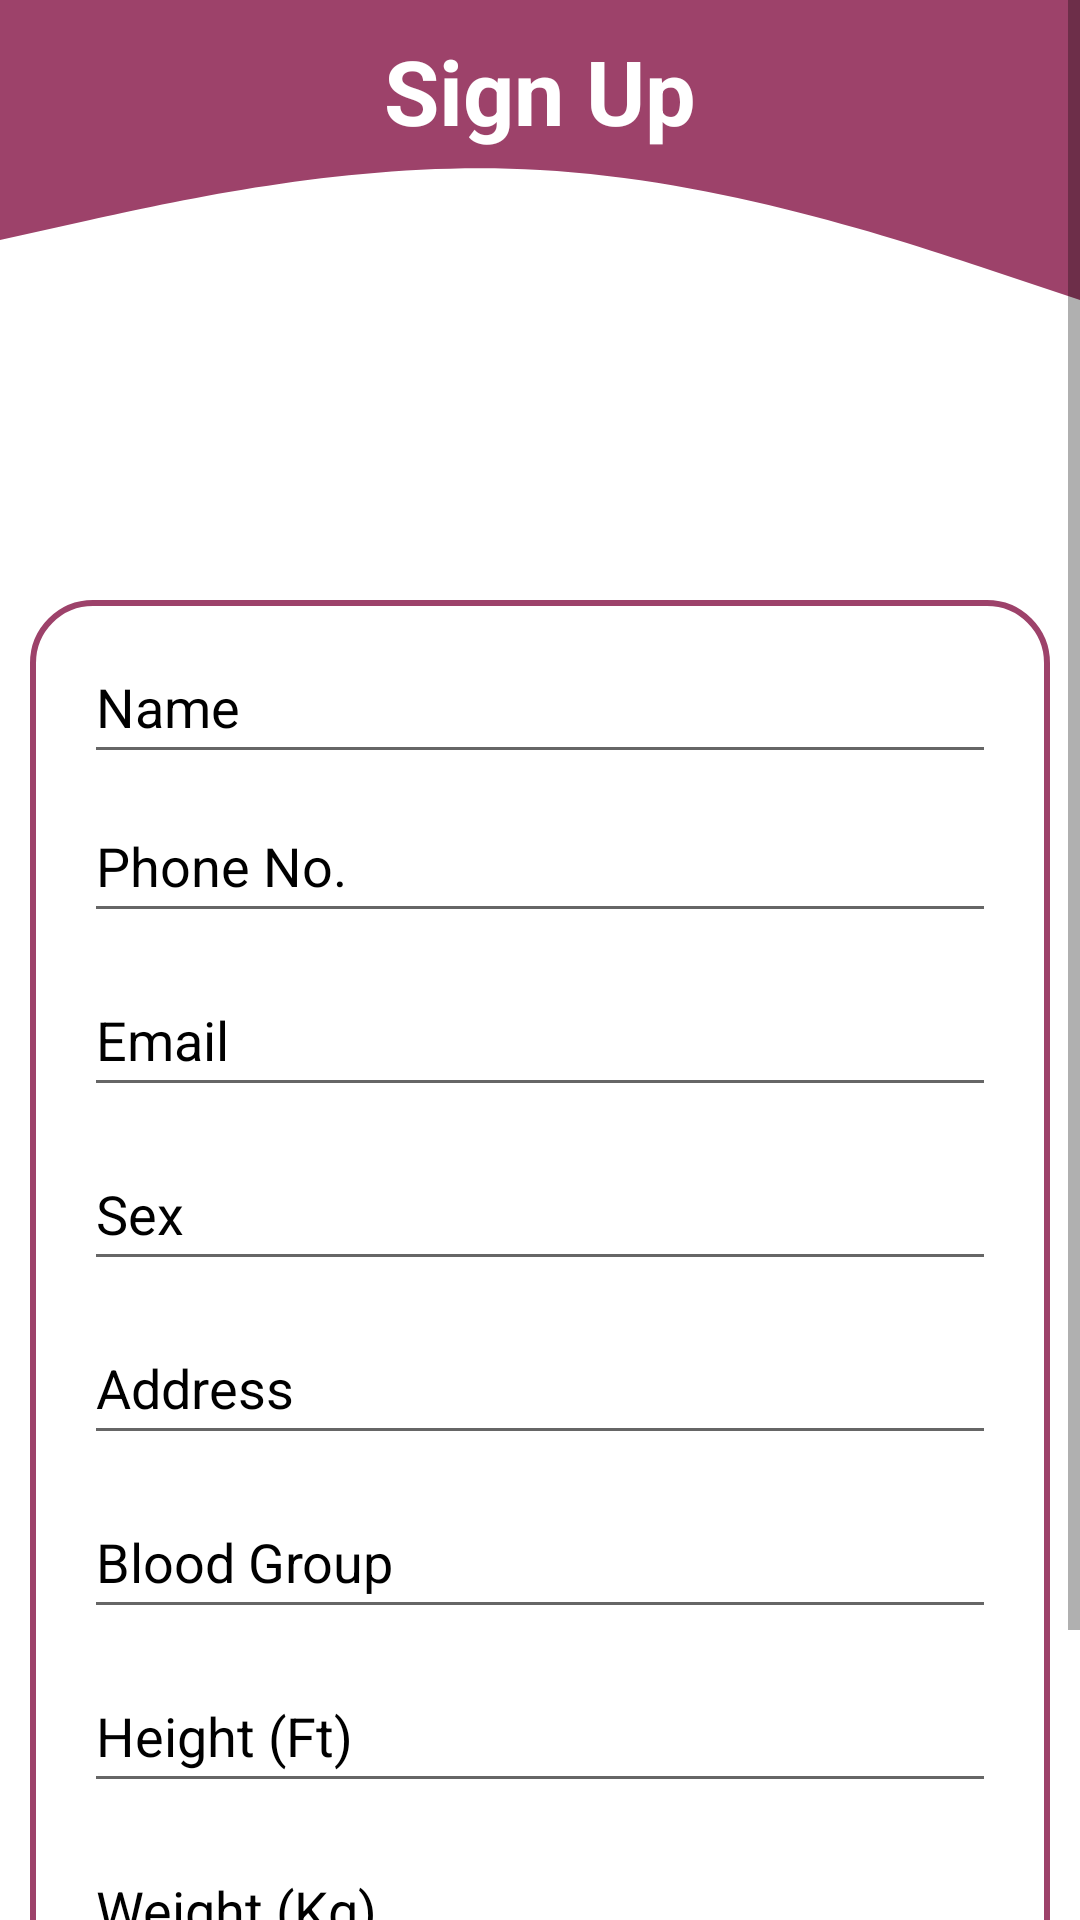

The Android layout XML behind this screen, and the referenced resources:
<!-- AndroidManifest.xml: application theme Theme.DrAssist -->
<!-- res/layout/auth_signup.xml -->
<?xml version="1.0" encoding="utf-8"?>
<ScrollView xmlns:android="http://schemas.android.com/apk/res/android"
    xmlns:app="http://schemas.android.com/apk/res-auto"
    xmlns:tools="http://schemas.android.com/tools"
    android:layout_width="match_parent"
    android:layout_height="match_parent"
    android:background="@color/white"
    android:fillViewport="true">

    <LinearLayout
        android:layout_width="match_parent"
        android:layout_height="fill_parent"

        android:fillViewport="true"
        android:orientation="vertical">

        <RelativeLayout
            android:layout_width="match_parent"
            android:layout_height="200sp"
            android:background="@drawable/wave2">

            <TextView
                android:id="@+id/SignUpText"
                android:layout_width="match_parent"
                android:layout_height="wrap_content"
                android:layout_gravity="center"
                android:text="Sign Up"
                android:layout_marginTop="10sp"
                android:textAlignment="center"
                android:textColor="@color/white"
                android:textSize="30sp"
                android:textStyle="bold" />


        </RelativeLayout>

        <LinearLayout
            android:layout_width="match_parent"
            android:layout_height="wrap_content"
            android:layout_marginHorizontal="10sp"
            android:background="@drawable/signup_edittext_background"
            android:orientation="vertical"
            android:paddingHorizontal="10sp"
            android:paddingTop="10sp">

            <EditText
                android:id="@+id/Name"
                android:layout_width="match_parent"
                android:layout_height="wrap_content"
                android:layout_marginHorizontal="8sp"
                android:hint="Name"
                android:inputType="textCapWords"
                android:minHeight="48dp"
                android:textColorHint="@color/black" />

            <EditText
                android:id="@+id/Phone"
                android:layout_width="match_parent"
                android:layout_height="wrap_content"
                android:layout_marginHorizontal="8sp"
                android:layout_marginVertical="5sp"
                android:ems="10"
                android:hint="Phone No."
                android:inputType="phone"
                android:maxLength="10"
                android:minHeight="48dp"
                android:textColorHint="@color/black" />

            <EditText
                android:id="@+id/EmailAddress"
                android:layout_width="match_parent"
                android:layout_height="wrap_content"
                android:layout_marginHorizontal="8sp"
                android:layout_marginVertical="5sp"
                android:ems="10"
                android:hint="Email"
                android:inputType="textEmailAddress"
                android:minHeight="48dp"
                android:textColorHint="@color/black" />



            <EditText
                android:id="@+id/Sex"
                android:layout_width="match_parent"
                android:layout_height="wrap_content"
                android:layout_marginHorizontal="8sp"
                android:layout_marginVertical="5sp"
                android:ems="10"
                android:hint="Sex"
                android:inputType="textCapWords"
                android:maxLength="6"
                android:minHeight="48dp"
                android:textColorHint="@color/black" />

            <EditText
                android:id="@+id/Address"
                android:layout_width="match_parent"
                android:layout_height="wrap_content"
                android:layout_marginHorizontal="8sp"
                android:layout_marginVertical="5sp"
                android:ems="10"
                android:hint="Address"
                android:inputType="textCapWords"
                android:minHeight="48dp"
                android:textColorHint="@color/black" />

            <EditText
                android:id="@+id/BloodGroup"
                android:layout_width="match_parent"
                android:layout_height="wrap_content"
                android:layout_marginHorizontal="8sp"
                android:layout_marginVertical="5sp"
                android:hint="Blood Group"
                android:inputType="textCapWords"
                android:maxLength="3"
                android:minHeight="48dp"
                android:textColorHint="@color/black" />


            <EditText
                android:id="@+id/Height"
                android:layout_width="match_parent"
                android:layout_height="wrap_content"
                android:layout_marginHorizontal="8sp"
                android:layout_marginVertical="5sp"
                android:ems="10"
                android:hint="Height (Ft)"
                android:inputType="numberDecimal"
                android:maxLength="4"
                android:minHeight="48dp"
                android:textColorHint="@color/black" />

            <EditText
                android:id="@+id/Weight"
                android:layout_width="match_parent"
                android:layout_height="wrap_content"
                android:layout_marginHorizontal="8sp"
                android:layout_marginVertical="5sp"
                android:ems="10"
                android:hint="Weight (Kg)"
                android:inputType="number"
                android:maxLength="3"
                android:minHeight="48dp"
                android:textColorHint="@color/black" />

        </LinearLayout>


        <LinearLayout
            android:layout_width="match_parent"
            android:layout_height="wrap_content"
            android:layout_marginTop="10sp"
            android:gravity="center|bottom"
            android:orientation="vertical">

            <Button
                android:id="@+id/RegisterButton"
                android:layout_width="350sp"
                android:layout_height="wrap_content"
                android:layout_gravity="center_horizontal"
                android:background="@drawable/button_design"
                android:text="Register"
                android:textAlignment="center"
                android:textSize="18sp"
                tools:ignore="UsingOnClickInXml" />

            <TextView
                android:id="@+id/alreadyRegistered"
                android:layout_width="match_parent"
                android:layout_height="wrap_content"
                android:layout_gravity="center"
                android:layout_marginTop="10sp"
                android:text="Already Registered? LogIn"
                android:textAlignment="center"
                android:textColor="@color/black"
                android:textSize="16sp" />
        </LinearLayout>
    </LinearLayout>
</ScrollView>
<!-- resources referenced by this layout -->
<resources>
  <color name="black">#FF000000</color>
  <color name="white">#FFFFFFFF</color>
  <!-- drawable button_design (drawable) -->
  <?xml version="1.0" encoding="utf-8"?>
  <shape xmlns:android="http://schemas.android.com/apk/res/android">
      <corners  android:radius="50dp"/>
      <solid android:color="@color/theme_color"></solid>
  </shape>
  <!-- drawable signup_edittext_background (drawable) -->
  <shape
      xmlns:android="http://schemas.android.com/apk/res/android"
      android:shape="rectangle">
      <solid
          android:color="@android:color/transparent"/>
  
      <corners
          android:bottomRightRadius="20sp"
          android:bottomLeftRadius="20sp"
          android:topLeftRadius="20sp"
          android:topRightRadius="20sp"/>
      <stroke
          android:color="@color/theme_color"
          android:width="2sp"/>
  </shape>
  <!-- drawable wave2 (drawable) -->
  <vector xmlns:android="http://schemas.android.com/apk/res/android"
      android:width="1440dp"
      android:height="320dp"
      android:viewportWidth="1440"
      android:viewportHeight="320">
    <path
        android:pathData="M0,128L120,117.3C240,107 480,85 720,90.7C960,96 1200,128 1320,144L1440,160L1440,0L1320,0C1200,0 960,0 720,0C480,0 240,0 120,0L0,0Z"
        android:fillColor="#9d426a"/>
  </vector>
  <style name="Theme.DrAssist" parent="Theme.AppCompat.Light.NoActionBar">
          
          <item name="android:forceDarkAllowed" tools:targetApi="q">false</item>
          <item name="windowActionBar">false</item>
          <item name="windowNoTitle">true</item>
          <item name="colorPrimary">@color/theme_color</item>
          <item name="colorPrimaryVariant">@color/theme_color</item>
          <item name="colorOnPrimary">@color/white</item>
          
          <item name="colorSecondary">@color/teal_200</item>
          <item name="colorSecondaryVariant">@color/teal_700</item>
          <item name="colorOnSecondary">@color/black</item>
          
          <item name="android:statusBarColor">@color/theme_color2</item>
          
      </style>
  <color name="theme_color">#9d426a</color>
  <color name="teal_200">#FF03DAC5</color>
  <color name="teal_700">#FF018786</color>
  <color name="theme_color2">#3c1928</color>
</resources>
